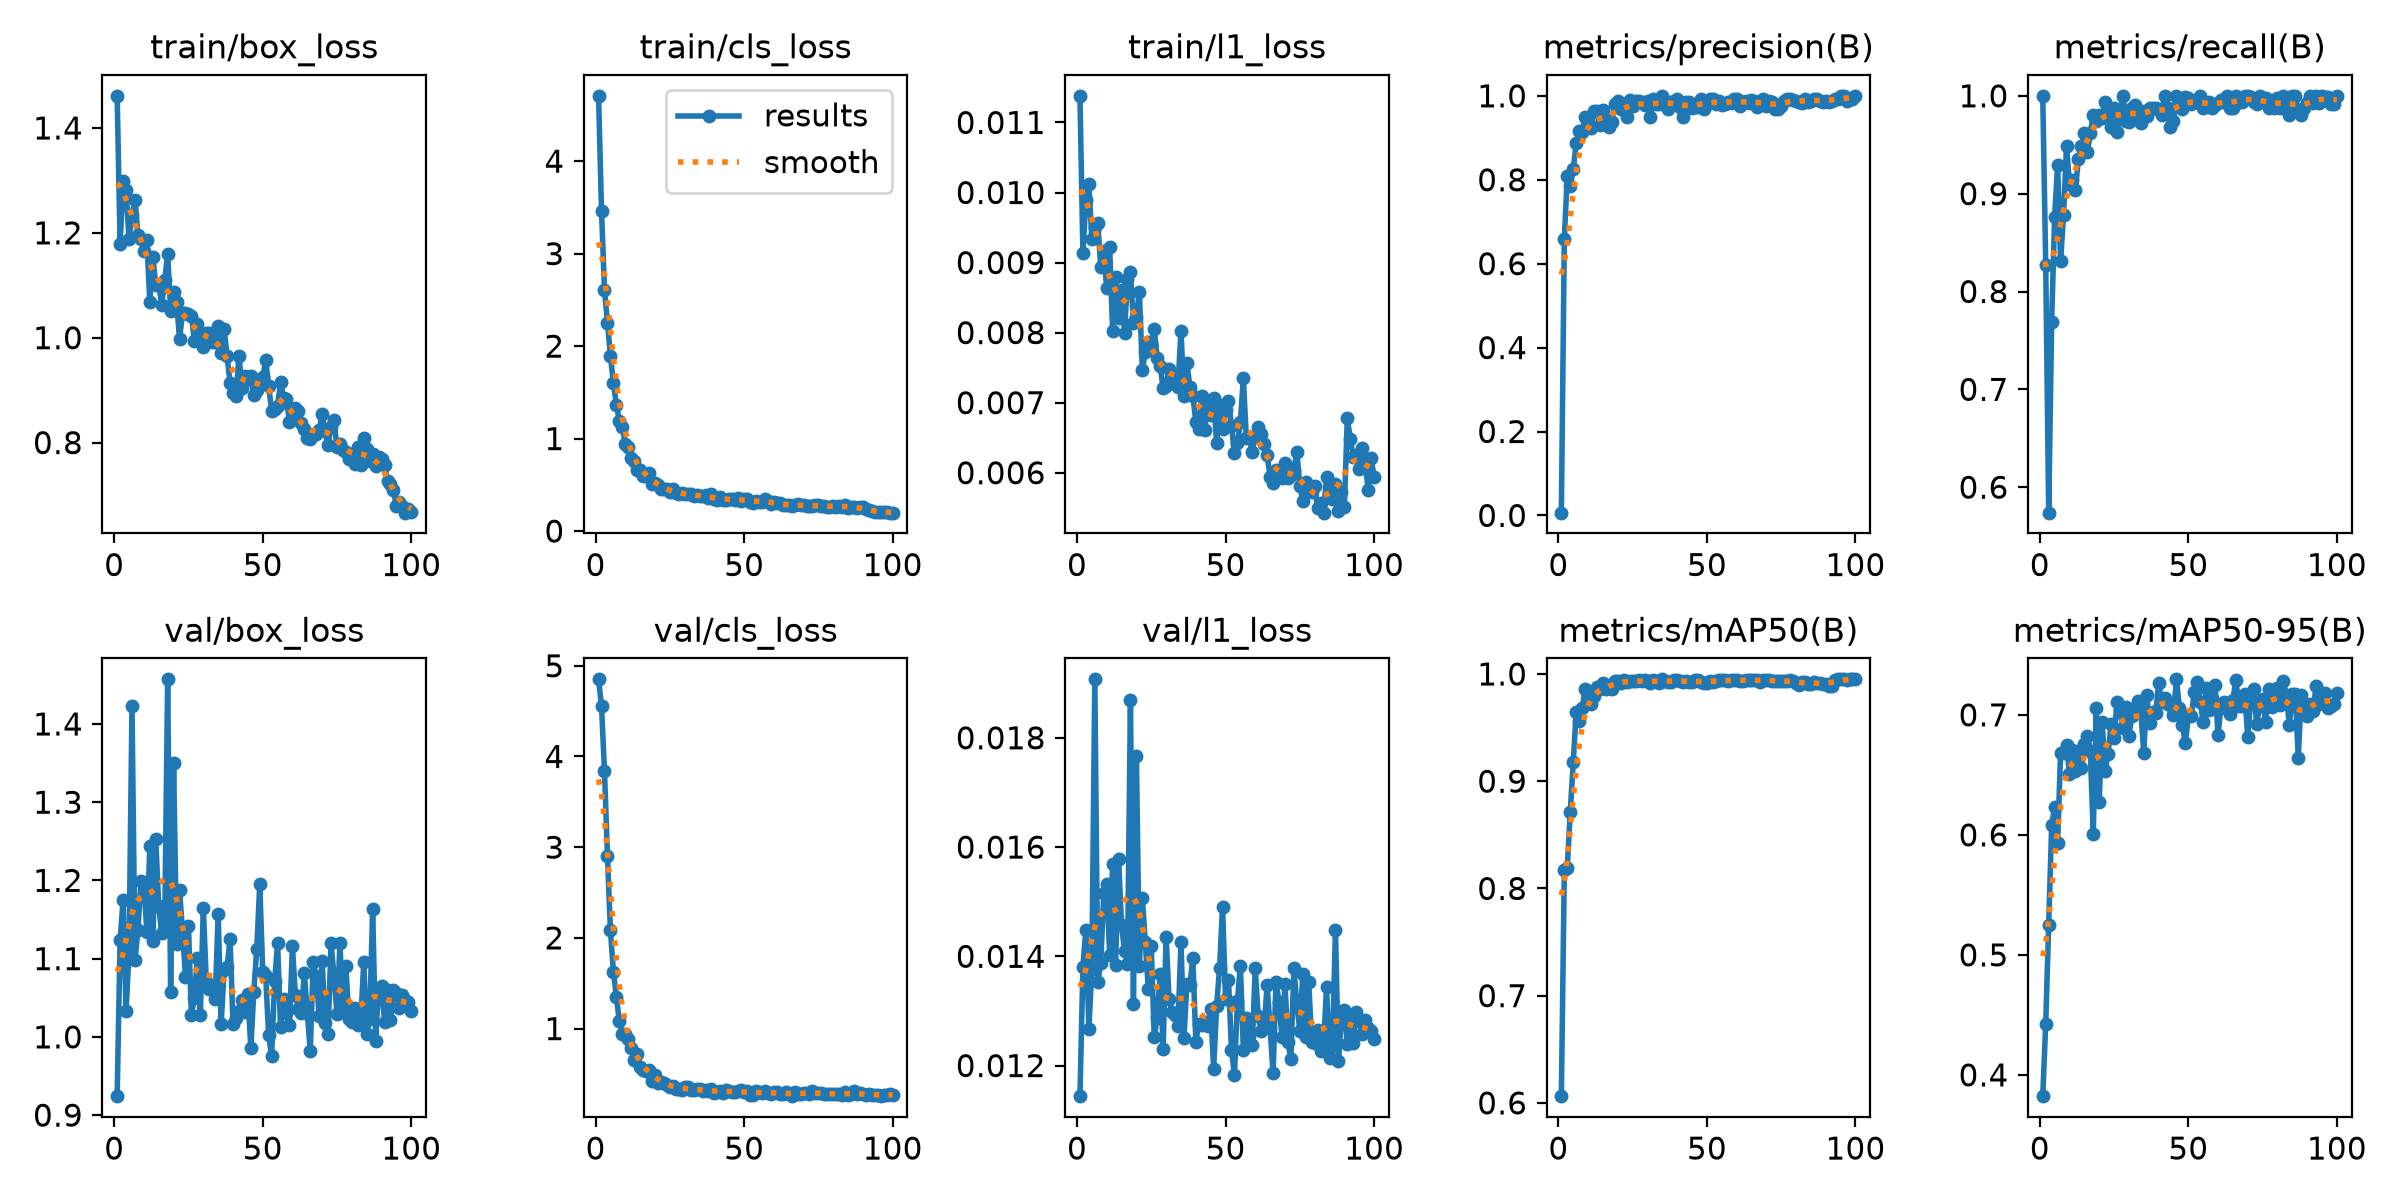

Data behind this chart, as committed beside it:
epoch, time, train/box_loss, train/cls_loss, train/l1_loss, metrics/precision(B), metrics/recall(B), metrics/mAP50(B), metrics/mAP50-95(B), val/box_loss, val/cls_loss, val/l1_loss, lr/pg0, lr/pg1, lr/pg2
1, 92.84, 1.461, 4.706, 0.01138, 0.00658, 1, 0.6063, 0.3823, 0.9243, 4.851, 0.01144, 0.00064, 0.00064, 0.00064
2, 183.9, 1.178, 3.461, 0.00913, 0.6597, 0.8269, 0.817, 0.4427, 1.123, 4.557, 0.01381, 0.001294, 0.001294, 0.001294
3, 277.3, 1.3, 2.607, 0.00989, 0.81, 0.574, 0.8195, 0.525, 1.175, 3.836, 0.01449, 0.001934, 0.001934, 0.001934
4, 368.2, 1.281, 2.254, 0.01012, 0.7856, 0.7692, 0.8715, 0.6079, 1.032, 2.901, 0.01267, 0.001941, 0.001941, 0.001941
5, 461.1, 1.187, 1.895, 0.00934, 0.825, 0.8766, 0.9177, 0.6233, 1.11, 2.082, 0.01376, 0.001921, 0.001921, 0.001921
6, 552.2, 1.235, 1.599, 0.00951, 0.8875, 0.9295, 0.9642, 0.5929, 1.423, 1.629, 0.01907, 0.001901, 0.001901, 0.001901
7, 643.6, 1.264, 1.368, 0.00957, 0.9153, 0.8308, 0.9558, 0.6685, 1.099, 1.349, 0.01353, 0.001881, 0.001881, 0.001881
8, 735.8, 1.195, 1.194, 0.00893, 0.9136, 0.8782, 0.9678, 0.6686, 1.136, 1.085, 0.01387, 0.001861, 0.001861, 0.001861
9, 828.4, 1.188, 1.128, 0.00916, 0.9506, 0.9487, 0.9859, 0.6749, 1.199, 0.9453, 0.01515, 0.001842, 0.001842, 0.001842
10, 918.5, 1.165, 0.9366, 0.00863, 0.9276, 0.9103, 0.9823, 0.6508, 1.196, 0.9399, 0.01532, 0.001822, 0.001822, 0.001822
11, 1008, 1.185, 0.9053, 0.00922, 0.9224, 0.9143, 0.9719, 0.6708, 1.135, 0.885, 0.01403, 0.001802, 0.001802, 0.001802
12, 1099, 1.068, 0.7863, 0.00803, 0.9641, 0.9039, 0.9797, 0.6533, 1.243, 0.7816, 0.01569, 0.001782, 0.001782, 0.001782
13, 1189, 1.154, 0.7535, 0.0088, 0.9629, 0.9359, 0.9877, 0.6698, 1.123, 0.6498, 0.01385, 0.001762, 0.001762, 0.001762
14, 1278, 1.101, 0.6619, 0.00821, 0.9297, 0.9487, 0.9859, 0.6556, 1.252, 0.7171, 0.01578, 0.001743, 0.001743, 0.001743
15, 1367, 1.101, 0.6567, 0.00861, 0.9666, 0.9615, 0.9916, 0.6755, 1.167, 0.5777, 0.01458, 0.001723, 0.001723, 0.001723
16, 1456, 1.062, 0.5902, 0.008, 0.9418, 0.9423, 0.9863, 0.6823, 1.133, 0.5465, 0.01409, 0.001703, 0.001703, 0.001703
17, 1545, 1.109, 0.6059, 0.00876, 0.9268, 0.9615, 0.9871, 0.6702, 1.14, 0.5282, 0.01386, 0.001683, 0.001683, 0.001683
18, 1632, 1.159, 0.6272, 0.00886, 0.9371, 0.9808, 0.9865, 0.6006, 1.457, 0.549, 0.0187, 0.001663, 0.001663, 0.001663
19, 1720, 1.052, 0.5103, 0.00814, 0.9807, 0.9747, 0.9939, 0.7058, 1.058, 0.4251, 0.01312, 0.001644, 0.001644, 0.001644
20, 1808, 1.088, 0.522, 0.00823, 0.9871, 0.9804, 0.9936, 0.6273, 1.35, 0.4856, 0.01767, 0.001624, 0.001624, 0.001624
21, 1896, 1.068, 0.4975, 0.00858, 0.9682, 0.9772, 0.9919, 0.6941, 1.118, 0.4034, 0.01382, 0.001604, 0.001604, 0.001604
22, 1984, 0.998, 0.4563, 0.00746, 0.9711, 0.9936, 0.994, 0.6528, 1.187, 0.4167, 0.01507, 0.001584, 0.001584, 0.001584
23, 2073, 1.046, 0.4512, 0.00773, 0.9506, 0.9866, 0.9921, 0.6677, 1.135, 0.4007, 0.01426, 0.001564, 0.001564, 0.001564
24, 2160, 1.047, 0.4501, 0.00787, 0.9894, 0.9679, 0.9938, 0.6921, 1.077, 0.3797, 0.0134, 0.001545, 0.001545, 0.001545
25, 2249, 1.044, 0.4199, 0.00784, 0.9747, 0.988, 0.9936, 0.6807, 1.142, 0.3601, 0.01418, 0.001525, 0.001525, 0.001525
26, 2337, 1.042, 0.451, 0.00805, 0.9869, 0.9628, 0.9931, 0.711, 1.027, 0.363, 0.01253, 0.001505, 0.001505, 0.001505
27, 2425, 0.9937, 0.4086, 0.00764, 0.9877, 0.9808, 0.994, 0.7037, 1.05, 0.3342, 0.01287, 0.001485, 0.001485, 0.001485
28, 2513, 1.027, 0.4046, 0.00752, 0.9859, 1, 0.9935, 0.6893, 1.101, 0.3296, 0.01367, 0.001465, 0.001465, 0.001465
29, 2601, 0.9971, 0.4145, 0.00721, 0.9793, 0.9744, 0.994, 0.7067, 1.028, 0.3256, 0.01231, 0.001446, 0.001446, 0.001446
30, 2688, 0.9818, 0.3973, 0.00724, 0.987, 0.9734, 0.9933, 0.6825, 1.165, 0.3599, 0.01436, 0.001426, 0.001426, 0.001426
31, 2776, 1.009, 0.397, 0.00748, 0.9495, 0.9872, 0.9917, 0.6989, 1.071, 0.3511, 0.01321, 0.001406, 0.001406, 0.001406
32, 2864, 1.01, 0.3977, 0.00731, 0.9936, 0.9911, 0.9942, 0.7046, 1.061, 0.3262, 0.01298, 0.001386, 0.001386, 0.001386
33, 2952, 0.9917, 0.3785, 0.00737, 0.9807, 0.9808, 0.9934, 0.7116, 1.062, 0.3192, 0.01293, 0.001366, 0.001366, 0.001366
34, 3040, 0.9915, 0.392, 0.00723, 0.9806, 0.9723, 0.992, 0.7032, 1.048, 0.3337, 0.01273, 0.001347, 0.001347, 0.001347
35, 3128, 1.023, 0.3774, 0.00803, 1, 0.9844, 0.9949, 0.6683, 1.157, 0.332, 0.01426, 0.001327, 0.001327, 0.001327
36, 3216, 0.9703, 0.3743, 0.0071, 0.9871, 0.9789, 0.9935, 0.7162, 1.016, 0.3141, 0.01251, 0.001307, 0.001307, 0.001307
37, 3305, 1.017, 0.3865, 0.00756, 0.9684, 0.9872, 0.9921, 0.6933, 1.085, 0.3282, 0.0135, 0.001287, 0.001287, 0.001287
38, 3394, 0.9653, 0.3565, 0.00723, 0.9855, 0.9872, 0.9929, 0.7022, 1.089, 0.3153, 0.01347, 0.001267, 0.001267, 0.001267
39, 3482, 0.9131, 0.4026, 0.0071, 0.987, 0.9872, 0.994, 0.7014, 1.125, 0.3314, 0.01397, 0.001248, 0.001248, 0.001248
40, 3570, 0.8948, 0.3456, 0.00673, 0.9935, 0.9854, 0.9946, 0.7263, 1.017, 0.2923, 0.01244, 0.001228, 0.001228, 0.001228
41, 3658, 0.8882, 0.3322, 0.00663, 0.9737, 0.9808, 0.9932, 0.7108, 1.024, 0.3056, 0.01276, 0.001208, 0.001208, 0.001208
42, 3745, 0.9658, 0.3644, 0.00709, 0.9499, 1, 0.9928, 0.7137, 1.033, 0.3107, 0.01274, 0.001188, 0.001188, 0.001188
43, 3834, 0.9042, 0.3385, 0.00661, 0.9864, 0.9872, 0.9933, 0.7094, 1.047, 0.294, 0.0128, 0.001168, 0.001168, 0.001168
44, 3921, 0.9275, 0.3365, 0.00696, 0.9843, 0.9679, 0.9926, 0.7085, 1.031, 0.3211, 0.01273, 0.001149, 0.001149, 0.001149
45, 4009, 0.9205, 0.3462, 0.00683, 0.9718, 0.9744, 0.993, 0.6997, 1.054, 0.3077, 0.01303, 0.001129, 0.001129, 0.001129
46, 4097, 0.9264, 0.3431, 0.00707, 0.9737, 1, 0.9941, 0.7296, 0.9855, 0.3062, 0.01194, 0.001109, 0.001109, 0.001109
47, 4185, 0.8917, 0.3309, 0.00642, 0.9738, 0.9936, 0.9942, 0.7061, 1.058, 0.298, 0.01309, 0.001089, 0.001089, 0.001089
48, 4273, 0.9003, 0.3525, 0.00696, 0.9935, 0.9861, 0.9924, 0.6912, 1.113, 0.3125, 0.01379, 0.001069, 0.001069, 0.001069
49, 4361, 0.9097, 0.3301, 0.00663, 0.9689, 0.9987, 0.9914, 0.6762, 1.195, 0.3213, 0.01491, 0.00105, 0.00105, 0.00105
50, 4449, 0.9242, 0.3497, 0.0069, 0.9811, 0.9979, 0.9918, 0.6989, 1.083, 0.2995, 0.01322, 0.00103, 0.00103, 0.00103
51, 4537, 0.9567, 0.3467, 0.00702, 0.9936, 0.9916, 0.9939, 0.6989, 1.078, 0.3132, 0.01356, 0.00101, 0.00101, 0.00101
52, 4625, 0.9075, 0.3191, 0.00667, 0.993, 0.9936, 0.9926, 0.7193, 1.002, 0.269, 0.01229, 0.0009902, 0.0009902, 0.0009902
53, 4713, 0.8604, 0.3055, 0.00628, 0.981, 0.9932, 0.993, 0.7276, 0.9759, 0.2708, 0.01183, 0.0009704, 0.0009704, 0.0009704
54, 4801, 0.8647, 0.3251, 0.00643, 0.9865, 1, 0.9946, 0.711, 1.071, 0.3172, 0.01318, 0.0009506, 0.0009506, 0.0009506
55, 4889, 0.8707, 0.3131, 0.00672, 0.9777, 0.9872, 0.994, 0.6939, 1.12, 0.3041, 0.01383, 0.0009308, 0.0009308, 0.0009308
56, 4977, 0.9152, 0.3165, 0.00735, 0.981, 0.9931, 0.9943, 0.7224, 1.012, 0.2852, 0.01229, 0.000911, 0.000911, 0.000911
57, 5065, 0.8858, 0.3481, 0.00649, 0.9861, 0.9936, 0.9934, 0.7044, 1.049, 0.308, 0.01287, 0.0008912, 0.0008912, 0.0008912
58, 5153, 0.8828, 0.3205, 0.0065, 0.9834, 0.9872, 0.994, 0.7137, 1.03, 0.2896, 0.01255, 0.0008714, 0.0008714, 0.0008714
59, 5241, 0.8395, 0.298, 0.0063, 0.9936, 0.9908, 0.9942, 0.7246, 1.015, 0.2785, 0.01237, 0.0008516, 0.0008516, 0.0008516
60, 5330, 0.8444, 0.3122, 0.00653, 0.9936, 0.9923, 0.9947, 0.6836, 1.116, 0.3051, 0.01378, 0.0008318, 0.0008318, 0.0008318
... 40 more rows
